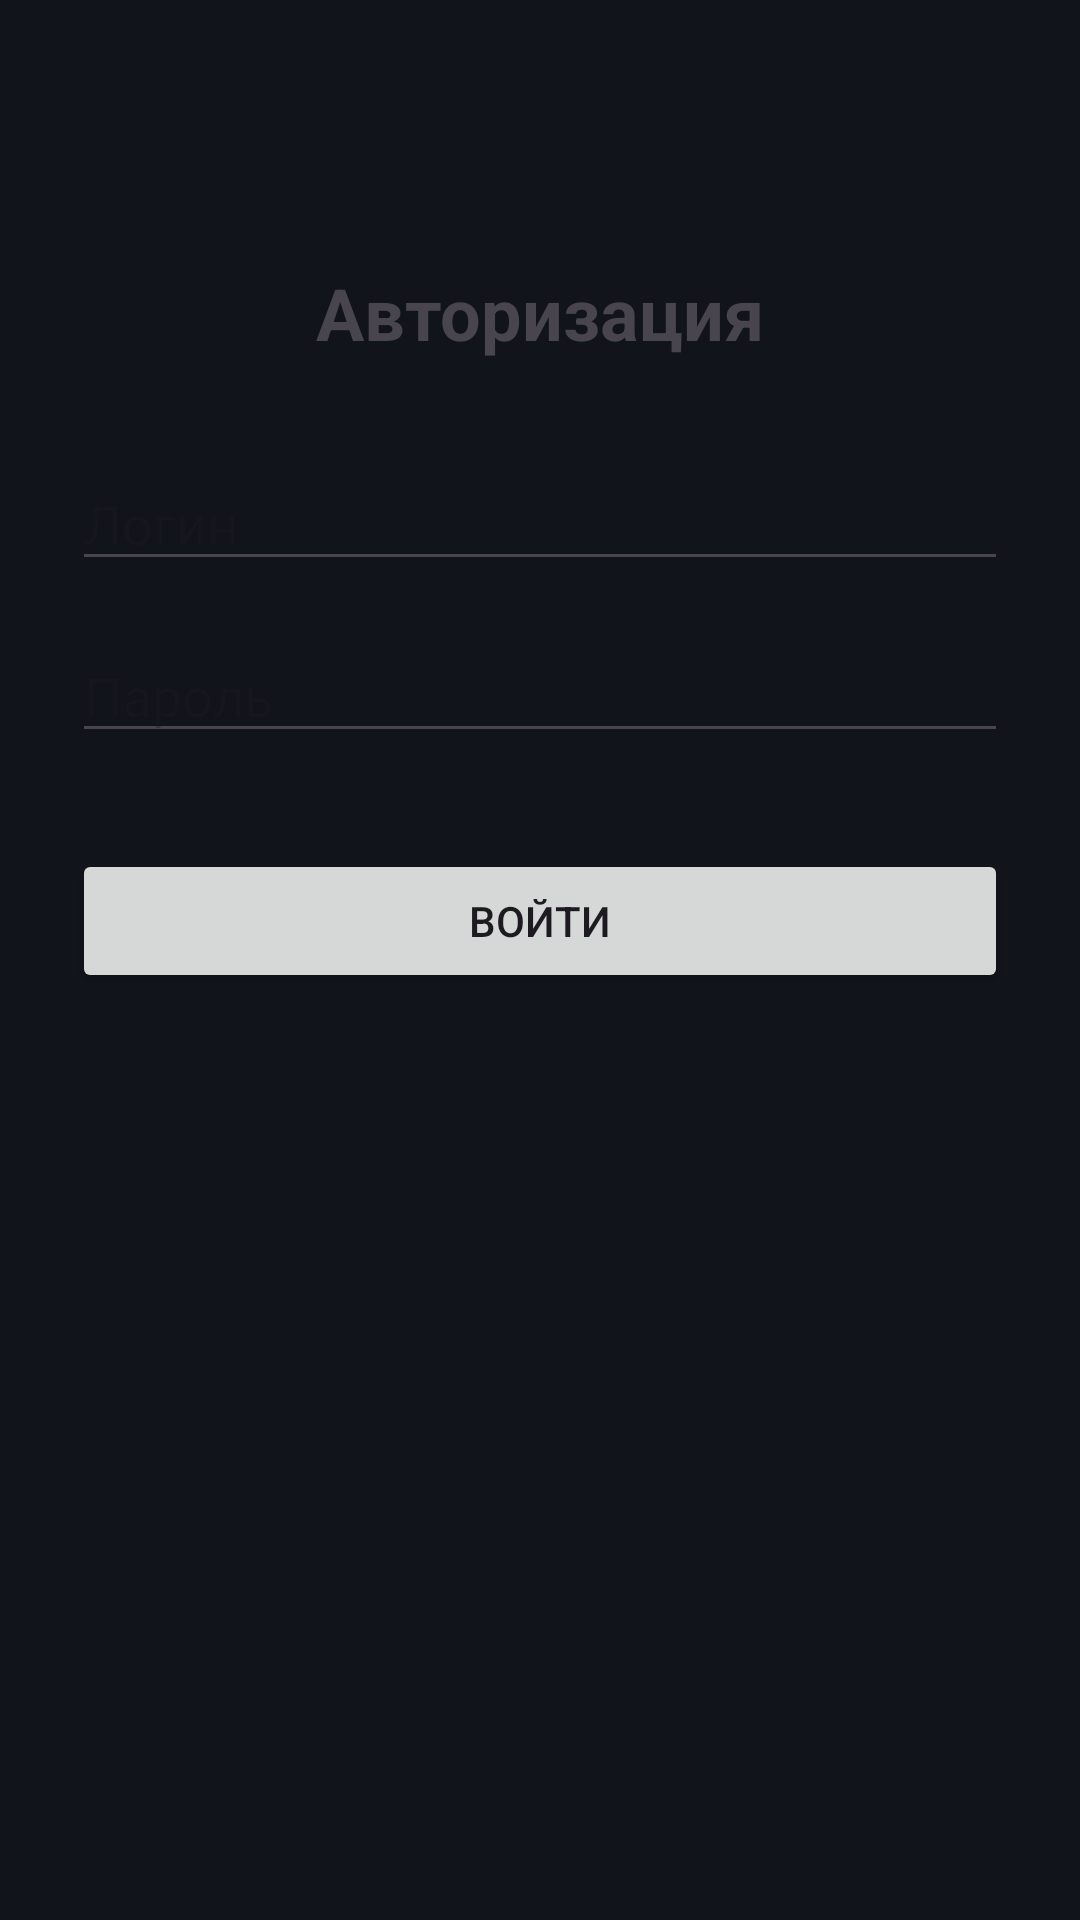

Write the Android layout XML for this screen, with the resource values it uses.
<!-- AndroidManifest.xml: application theme Theme.PR_3kurs_5_2_9_trifonov -->
<!-- res/layout/activity_login.xml -->
<?xml version="1.0" encoding="utf-8"?>
<androidx.constraintlayout.widget.ConstraintLayout xmlns:android="http://schemas.android.com/apk/res/android"
    xmlns:app="http://schemas.android.com/apk/res-auto"
    xmlns:tools="http://schemas.android.com/tools"
    android:layout_width="match_parent"
    android:layout_height="match_parent"
    android:padding="24dp">

    <TextView
        android:id="@+id/tvTitle"
        android:layout_width="wrap_content"
        android:layout_height="wrap_content"
        android:text="@string/auth"
        android:textSize="24sp"
        android:textStyle="bold"
        android:layout_marginTop="64dp"
        app:layout_constraintTop_toTopOf="parent"
        app:layout_constraintStart_toStartOf="parent"
        app:layout_constraintEnd_toEndOf="parent" />

    <EditText
        android:id="@+id/etLogin"
        android:layout_width="0dp"
        android:layout_height="wrap_content"
        android:hint="@string/login"
        android:inputType="textPersonName"
        android:layout_marginTop="32dp"
        app:layout_constraintTop_toBottomOf="@id/tvTitle"
        app:layout_constraintStart_toStartOf="parent"
        app:layout_constraintEnd_toEndOf="parent" />

    <EditText
        android:id="@+id/etPassword"
        android:layout_width="0dp"
        android:layout_height="wrap_content"
        android:hint="@string/pass"
        android:inputType="textPassword"
        android:layout_marginTop="16dp"
        app:layout_constraintTop_toBottomOf="@id/etLogin"
        app:layout_constraintStart_toStartOf="parent"
        app:layout_constraintEnd_toEndOf="parent" />

    <Button
        android:id="@+id/btnLogin"
        android:layout_width="0dp"
        android:layout_height="wrap_content"
        android:text="@string/vhod"
        android:layout_marginTop="32dp"
        app:layout_constraintTop_toBottomOf="@id/etPassword"
        app:layout_constraintStart_toStartOf="parent"
        app:layout_constraintEnd_toEndOf="parent" />

</androidx.constraintlayout.widget.ConstraintLayout>
<!-- resources referenced by this layout -->
<resources>
  <string name="auth">Авторизация</string>
  <string name="login">Логин</string>
  <string name="pass">Пароль</string>
  <string name="vhod">Войти</string>
  <style name="Theme.PR_3kurs_5_2_9_trifonov" parent="Theme.Material3.DayNight.NoActionBar">
          <item name="colorPrimary">@color/primary</item>
          <item name="android:windowBackground">@color/background_dark</item>
  
          <item name="android:statusBarColor">@android:color/transparent</item>
          <item name="android:windowLightStatusBar">false</item>
      </style>
  <color name="primary">#7F56D9</color>
  <color name="background_dark">#12141C</color>
</resources>
